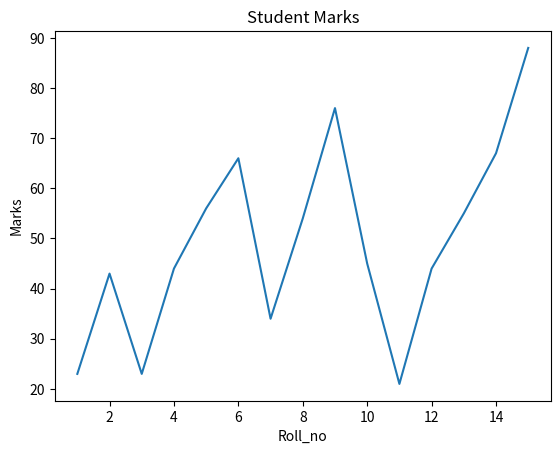

This chart was generated by the following Python code:
import seaborn as sns
import numpy as np
import pandas as pd
import matplotlib.pyplot as plt

roll_no = [1,2,3,4,5,6,7,8,9,10,11,12,13,14,15]
marks = [23,43,23,44,56,66,34,54,76,45,21,44,55,67,88]
sample_df = pd.DataFrame({"Roll_no": roll_no, "Marks": marks})
print(sample_df.head())

sns.lineplot(x= 'Roll_no', y= 'Marks', data=sample_df)
plt.title('Student Marks')